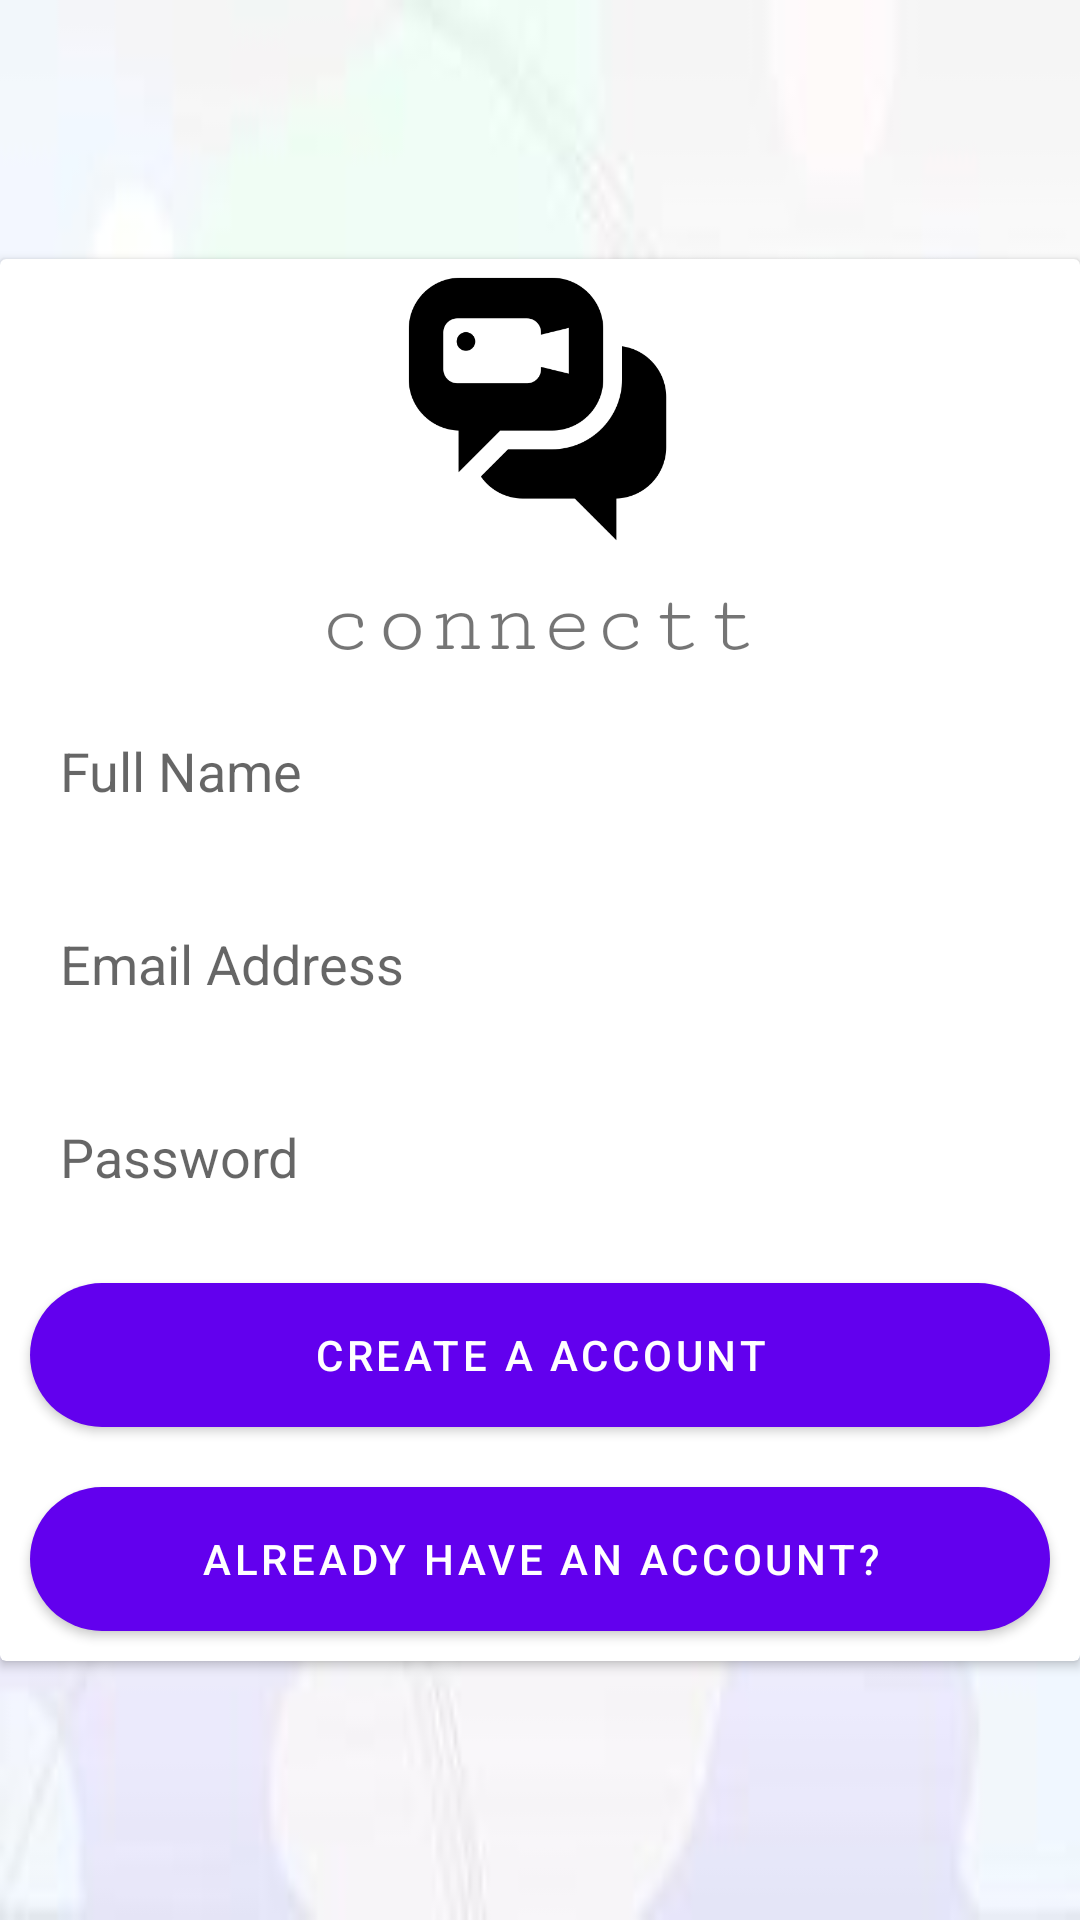

The Android layout XML behind this screen, and the referenced resources:
<!-- AndroidManifest.xml: application theme Theme.Connectt -->
<!-- res/layout/activity_sign_up.xml -->
<?xml version="1.0" encoding="utf-8"?>
<androidx.constraintlayout.widget.ConstraintLayout xmlns:android="http://schemas.android.com/apk/res/android"
    xmlns:app="http://schemas.android.com/apk/res-auto"
    xmlns:tools="http://schemas.android.com/tools"
    android:layout_width="match_parent"
    android:layout_height="match_parent"
    android:layout_marginLeft="0dp"
    tools:context=".SignUpActivity">

    <androidx.constraintlayout.widget.ConstraintLayout
        android:layout_width="match_parent"
        android:layout_height="match_parent"
        android:background="@drawable/bg"
        tools:context=".LoginActivity"
        tools:layout_editor_absoluteX="-90dp"
        tools:layout_editor_absoluteY="286dp">

        <androidx.cardview.widget.CardView
            android:id="@+id/cardView"
            android:layout_width="match_parent"
            android:layout_height="wrap_content"
            android:background="@drawable/bg"
            app:layout_constraintBottom_toBottomOf="parent"
            app:layout_constraintEnd_toEndOf="parent"
            app:layout_constraintStart_toStartOf="parent"
            app:layout_constraintTop_toTopOf="parent">

            <LinearLayout
                android:layout_width="match_parent"
                android:layout_height="match_parent"
                android:orientation="vertical">

                <ImageView
                    android:id="@+id/imageView"
                    android:layout_width="wrap_content"
                    android:layout_height="100dp"
                    android:layout_marginBottom="5dp"
                    app:srcCompat="@drawable/meeting" />

                <TextView
                    android:id="@+id/textView3"
                    android:layout_width="match_parent"
                    android:layout_height="wrap_content"
                    android:fontFamily="serif-monospace"
                    android:gravity="center"
                    android:text="connectt"
                    android:textSize="30sp" />

                <EditText
                    android:id="@+id/nameBox"
                    android:layout_width="match_parent"
                    android:layout_height="wrap_content"
                    android:layout_marginStart="10dp"
                    android:layout_marginLeft="10dp"
                    android:layout_marginTop="10dp"
                    android:layout_marginEnd="10dp"
                    android:layout_marginRight="10dp"
                    android:layout_marginBottom="10dp"
                    android:background="@drawable/textbox"
                    android:ems="10"
                    android:hint="Full Name"
                    android:inputType="textPersonName"
                    android:padding="10dp"
                    android:scrollbarSize="10dp" />

                <EditText
                    android:id="@+id/emailBox"
                    android:layout_width="match_parent"
                    android:layout_height="wrap_content"
                    android:layout_marginLeft="10dp"
                    android:layout_marginTop="10dp"
                    android:layout_marginRight="10dp"
                    android:layout_marginBottom="10dp"
                    android:background="@drawable/textbox"
                    android:ems="10"
                    android:hint="Email Address"
                    android:inputType="textEmailAddress"
                    android:padding="10dp" />

                <EditText
                    android:id="@+id/PasswordBox"
                    android:layout_width="match_parent"
                    android:layout_height="wrap_content"
                    android:layout_marginLeft="10dp"
                    android:layout_marginTop="10dp"
                    android:layout_marginRight="10dp"
                    android:layout_marginBottom="10dp"
                    android:background="@drawable/textbox"
                    android:ems="10"
                    android:hint="Password"
                    android:inputType="textPassword"
                    android:padding="10dp" />

                <Button
                    android:id="@+id/createbutton"
                    android:layout_width="match_parent"
                    android:layout_height="wrap_content"
                    android:layout_marginLeft="10dp"
                    android:layout_marginTop="10dp"
                    android:layout_marginRight="10dp"
                    android:layout_marginBottom="10dp"
                    android:background="@drawable/button"
                    android:text="Create a account"
                    android:textColor="@color/white" />

                <Button
                    android:id="@+id/loginbutton"
                    android:layout_width="match_parent"
                    android:layout_height="wrap_content"
                    android:layout_marginLeft="10dp"
                    android:layout_marginTop="10dp"
                    android:layout_marginRight="10dp"
                    android:layout_marginBottom="10dp"
                    android:background="@drawable/button_style"
                    android:text="Already have an account?"
                    android:textColor="@color/white" />
            </LinearLayout>
        </androidx.cardview.widget.CardView>

    </androidx.constraintlayout.widget.ConstraintLayout>
</androidx.constraintlayout.widget.ConstraintLayout>
<!-- resources referenced by this layout -->
<resources>
  <!-- drawable bg: jpg bitmap (drawable, 1760 bytes) -->
  <!-- drawable button (drawable) -->
  <?xml version="1.0" encoding="utf-8"?>
  <shape xmlns:android="http://schemas.android.com/apk/res/android">
  <solid android:color="#DD2525"/>
      <corners android:radius="30dp"/>
  </shape>
  <!-- drawable button_style (drawable) -->
  <?xml version="1.0" encoding="utf-8"?>
  <shape xmlns:android="http://schemas.android.com/apk/res/android">
  <solid android:color="#000"/>
      <corners android:radius="30dp"/>
  </shape>
  <!-- drawable meeting: png bitmap (drawable, 10364 bytes) -->
  <!-- drawable textbox (drawable) -->
  <?xml version="1.0" encoding="utf-8"?>
  <shape xmlns:android="http://schemas.android.com/apk/res/android">
  <stroke android:color="#fff" android:width="1dp"/>
      <corners android:radius="5dp"/>
  </shape>
  <style name="Theme.Connectt" parent="Theme.MaterialComponents.DayNight.DarkActionBar">
          
          <item name="colorPrimary">@color/purple_500</item>
          <item name="colorPrimaryVariant">@color/purple_700</item>
          <item name="colorOnPrimary">@color/white</item>
          
          <item name="colorSecondary">@color/teal_200</item>
          <item name="colorSecondaryVariant">@color/teal_700</item>
          <item name="colorOnSecondary">@color/black</item>
          
          <item name="android:statusBarColor">?attr/colorPrimaryVariant</item>
          
      </style>
  <!-- not gathered from this repository: default colours our renderer supplied (Android Studio template values) -->
  <color name="purple_500">#FF6200EE</color>
  <color name="purple_700">#FF3700B3</color>
  <color name="teal_200">#FF03DAC5</color>
  <color name="teal_700">#FF018786</color>
  <color name="black">#FF000000</color>
  <color name="white">#FFFFFFFF</color>
</resources>
